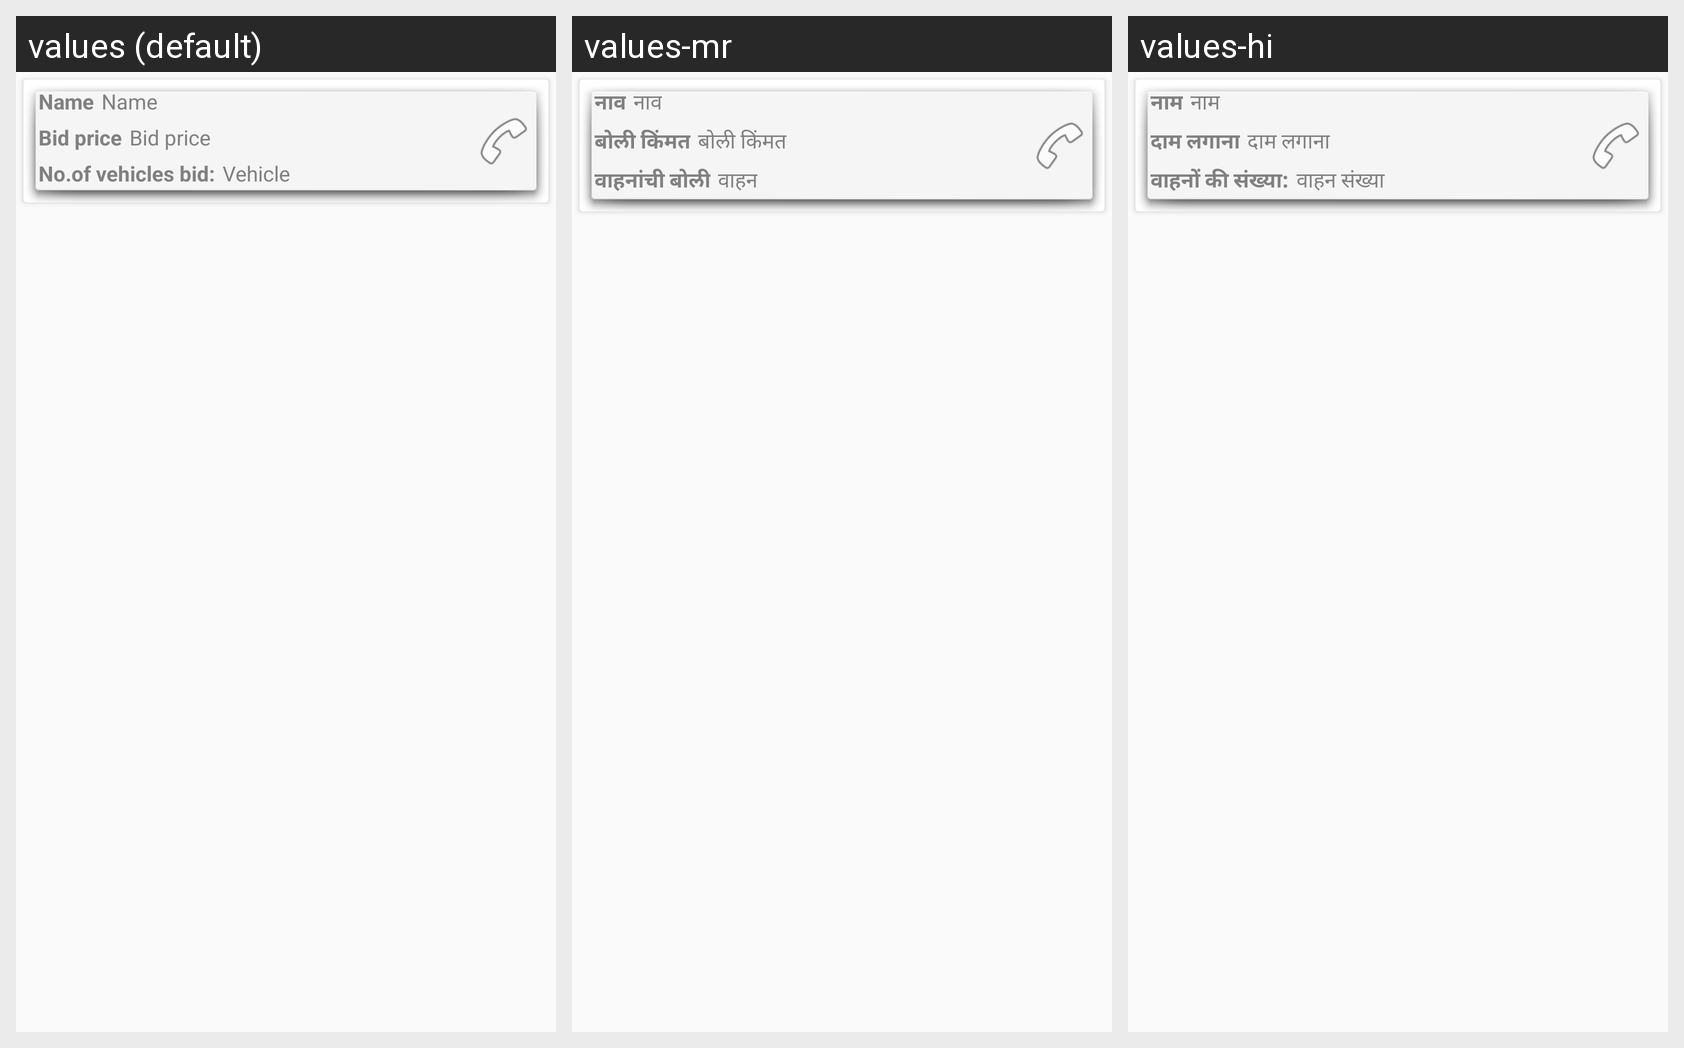

For this localized Android screen grid, give each drawn string resource with its value in every locale shown.
Android screen res/layout/fragment_active_highbid_bidders.xml rendered under 3 locales, left to right: values (default), values-mr, values-hi. Device: Nexus 5 (rendered at 1080×1920; each locale shown at half size, 540×960, under a caption strip naming it); theme AppTheme.
Strings drawn on this screen, with the default value and each locale's value (text and hints the layout hard-codes, and strings that could not be matched under every locale, appear in the picture but are not listed):

names
  values: Name
  values-mr: नाव
  values-hi: नाम

bid_price
  values: Bid price
  values-mr: बोली किंमत
  values-hi: दाम लगाना

no_of_vehicle_bids
  values: No.of vehicles bid:
  values-mr: वाहनांची बोली
  values-hi: वाहनों की संख्या:

vehicle
  values: Vehicle
  values-mr: वाहन
  values-hi: वाहन संख्या
